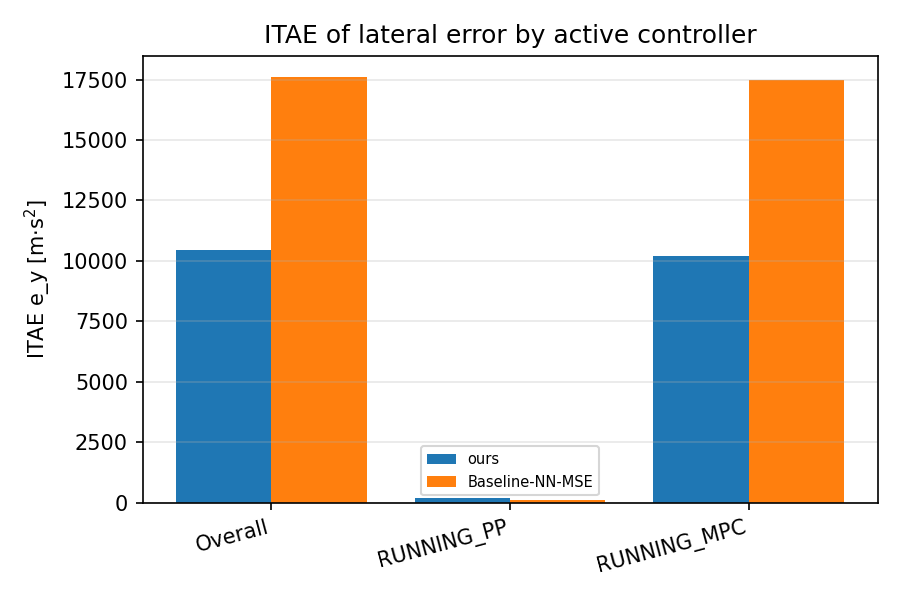

Data behind this chart, as committed beside it:
scenario, category, value
ours, Overall, 10435
ours, RUNNING_PP, 194.8
ours, RUNNING_MPC, 10205
Baseline-NN-MSE, Overall, 17594
Baseline-NN-MSE, RUNNING_PP, 114
Baseline-NN-MSE, RUNNING_MPC, 17469
